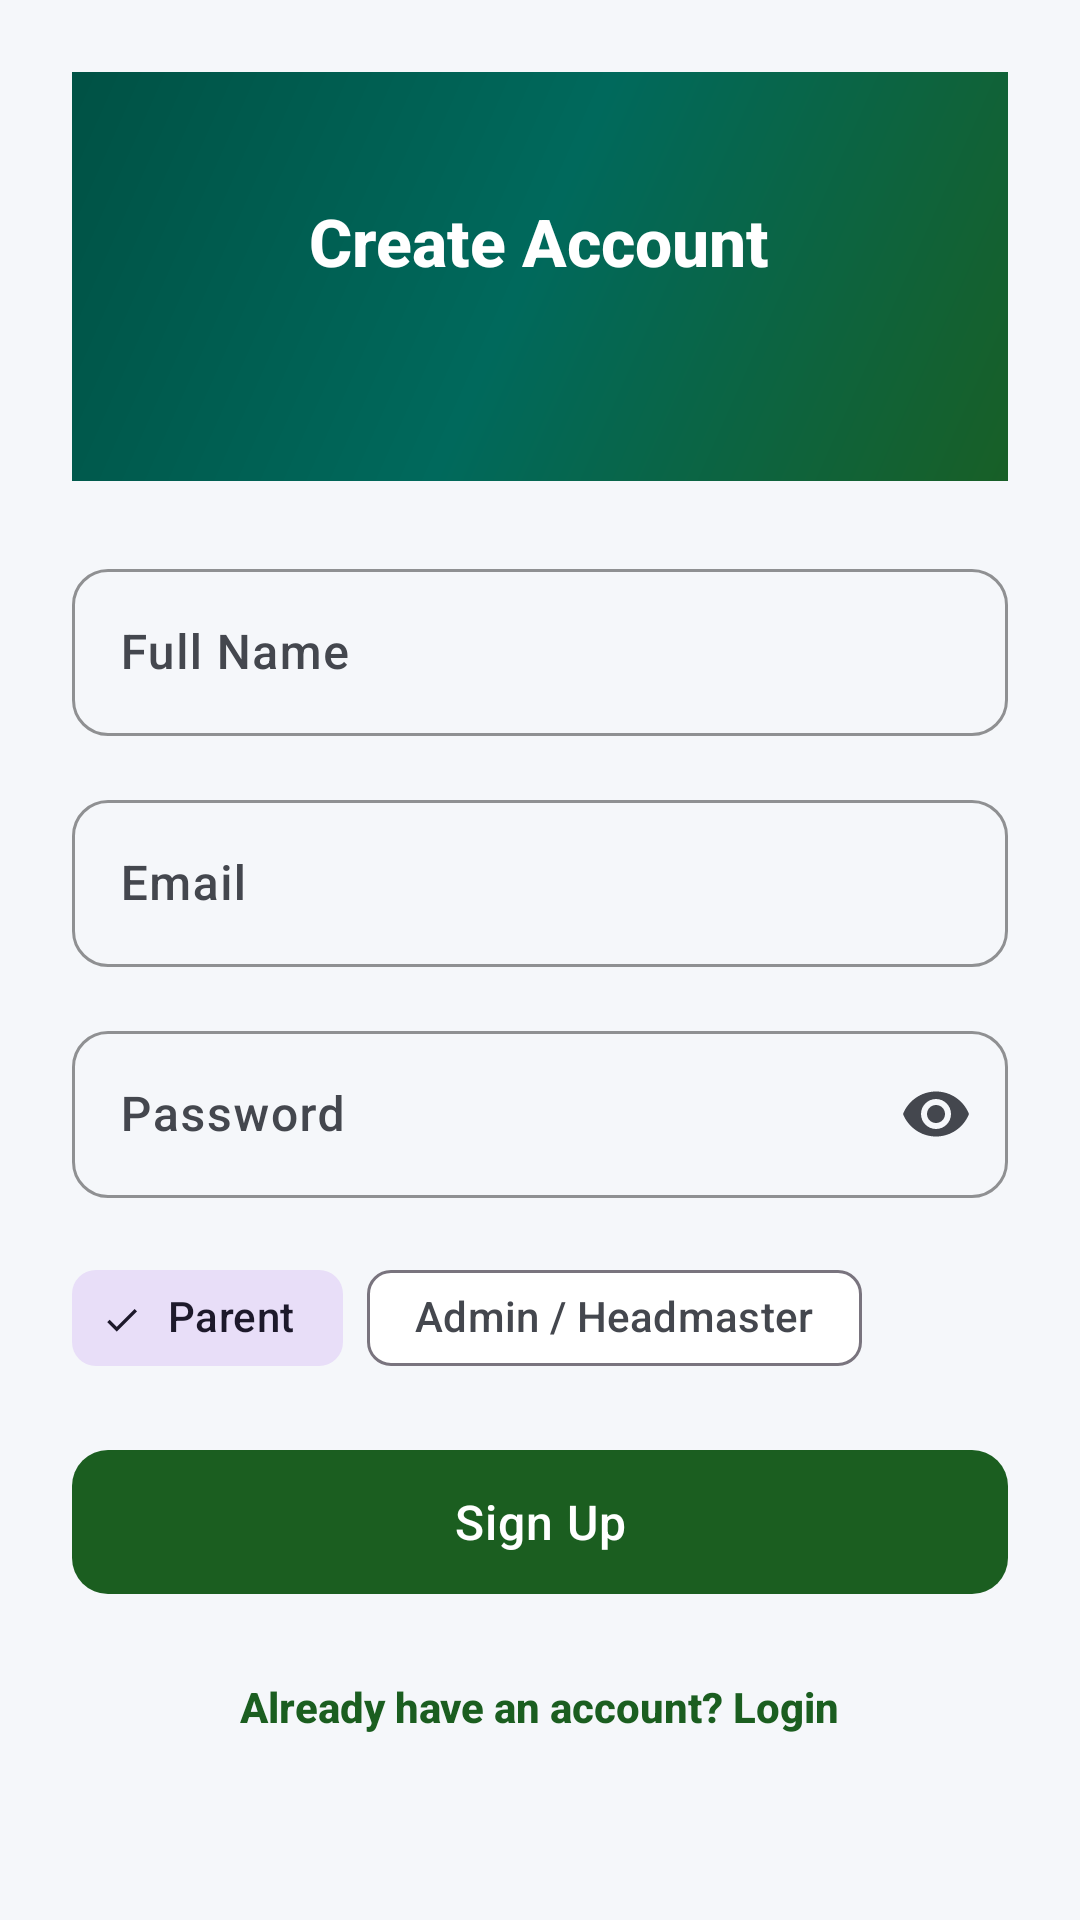

Write the Android layout XML for this screen, with the resource values it uses.
<!-- AndroidManifest.xml: activity theme Theme.ShaleNammaPride -->
<!-- res/layout/activity_signup.xml -->
<?xml version="1.0" encoding="utf-8"?>
<ScrollView xmlns:android="http://schemas.android.com/apk/res/android"
    xmlns:app="http://schemas.android.com/apk/res-auto"
    android:layout_width="match_parent"
    android:layout_height="match_parent"
    android:background="@color/background"
    android:fillViewport="true">

    <LinearLayout
        android:layout_width="match_parent"
        android:layout_height="wrap_content"
        android:orientation="vertical"
        android:padding="@dimen/spacing_lg">

        <FrameLayout
            android:layout_width="match_parent"
            android:layout_height="160dp"
            android:layout_marginBottom="@dimen/spacing_lg"
            android:background="@drawable/bg_gradient_green"
            android:layout_marginStart="-24dp"
            android:layout_marginEnd="-24dp"
            android:layout_marginTop="-24dp">

            <TextView
                android:layout_width="wrap_content"
                android:layout_height="wrap_content"
                android:layout_gravity="center"
                android:text="@string/create_account"
                android:textColor="@color/on_primary"
                android:textSize="@dimen/text_xl"
                android:textStyle="bold" />
        </FrameLayout>

        
        <com.google.android.material.textfield.TextInputLayout
            android:id="@+id/tilName"
            style="@style/AppTextInput"
            android:layout_width="match_parent"
            android:layout_height="wrap_content"
            android:layout_marginBottom="@dimen/spacing_md"
            android:hint="@string/full_name">

            <com.google.android.material.textfield.TextInputEditText
                android:id="@+id/etName"
                android:layout_width="match_parent"
                android:layout_height="wrap_content"
                android:inputType="textPersonName" />
        </com.google.android.material.textfield.TextInputLayout>

        
        <com.google.android.material.textfield.TextInputLayout
            android:id="@+id/tilEmail"
            style="@style/AppTextInput"
            android:layout_width="match_parent"
            android:layout_height="wrap_content"
            android:layout_marginBottom="@dimen/spacing_md"
            android:hint="@string/email">

            <com.google.android.material.textfield.TextInputEditText
                android:id="@+id/etEmail"
                android:layout_width="match_parent"
                android:layout_height="wrap_content"
                android:inputType="textEmailAddress" />
        </com.google.android.material.textfield.TextInputLayout>

        
        <com.google.android.material.textfield.TextInputLayout
            android:id="@+id/tilPassword"
            style="@style/AppTextInput"
            android:layout_width="match_parent"
            android:layout_height="wrap_content"
            android:layout_marginBottom="@dimen/spacing_md"
            android:hint="@string/password"
            app:endIconMode="password_toggle">

            <com.google.android.material.textfield.TextInputEditText
                android:id="@+id/etPassword"
                android:layout_width="match_parent"
                android:layout_height="wrap_content"
                android:inputType="textPassword" />
        </com.google.android.material.textfield.TextInputLayout>

        
        <com.google.android.material.chip.ChipGroup
            android:id="@+id/chipGroupRole"
            android:layout_width="match_parent"
            android:layout_height="wrap_content"
            app:singleSelection="true"
            app:selectionRequired="true"
            android:layout_marginBottom="@dimen/spacing_md">

            <com.google.android.material.chip.Chip
                android:id="@+id/chipParent"
                android:layout_width="wrap_content"
                android:layout_height="wrap_content"
                android:text="@string/role_parent"
                android:checked="true"
                style="@style/Widget.Material3.Chip.Filter" />

            <com.google.android.material.chip.Chip
                android:id="@+id/chipAdmin"
                android:layout_width="wrap_content"
                android:layout_height="wrap_content"
                android:text="@string/role_admin"
                style="@style/Widget.Material3.Chip.Filter" />
        </com.google.android.material.chip.ChipGroup>

        
        <com.google.android.material.button.MaterialButton
            android:id="@+id/btnSignup"
            style="@style/PrimaryButton"
            android:layout_width="match_parent"
            android:layout_height="56dp"
            android:text="@string/signup" />

        <com.google.android.material.progressindicator.LinearProgressIndicator
            android:id="@+id/progressBar"
            android:layout_width="match_parent"
            android:layout_height="wrap_content"
            android:layout_marginTop="@dimen/spacing_sm"
            android:visibility="gone"
            android:indeterminate="true" />

        <TextView
            android:id="@+id/tvLogin"
            android:layout_width="wrap_content"
            android:layout_height="wrap_content"
            android:text="@string/already_have_account"
            android:textColor="@color/primary"
            android:textSize="@dimen/text_body"
            android:textStyle="bold"
            android:layout_gravity="center"
            android:layout_marginTop="@dimen/spacing_md"
            android:padding="@dimen/spacing_sm" />

    </LinearLayout>
</ScrollView>
<!-- resources referenced by this layout -->
<resources>
  <color name="background">#F5F7FA</color>
  <color name="on_primary">#FFFFFF</color>
  <color name="primary">#1B5E20</color>
  <dimen name="spacing_lg">24dp</dimen>
  <dimen name="spacing_md">16dp</dimen>
  <dimen name="spacing_sm">8dp</dimen>
  <dimen name="text_body">14sp</dimen>
  <dimen name="text_xl">22sp</dimen>
  <!-- drawable bg_gradient_green (drawable) -->
  <?xml version="1.0" encoding="utf-8"?>
  <shape xmlns:android="http://schemas.android.com/apk/res/android"
      android:shape="rectangle">
      <gradient
          android:startColor="#1B5E20"
          android:centerColor="#00695C"
          android:endColor="#004D40"
          android:angle="135" />
  </shape>
  <string name="already_have_account">Already have an account? Login</string>
  <string name="create_account">Create Account</string>
  <string name="email">Email</string>
  <string name="full_name">Full Name</string>
  <string name="password">Password</string>
  <string name="role_admin">Admin / Headmaster</string>
  <string name="role_parent">Parent</string>
  <string name="signup">Sign Up</string>
  <style name="AppTextInput" parent="Widget.Material3.TextInputLayout.OutlinedBox">
          <item name="boxCornerRadiusTopStart">@dimen/corner_md</item>
          <item name="boxCornerRadiusTopEnd">@dimen/corner_md</item>
          <item name="boxCornerRadiusBottomStart">@dimen/corner_md</item>
          <item name="boxCornerRadiusBottomEnd">@dimen/corner_md</item>
          <item name="boxStrokeColor">@color/primary</item>
          <item name="hintTextColor">@color/primary</item>
      </style>
  <style name="PrimaryButton" parent="Widget.Material3.Button">
          <item name="cornerRadius">@dimen/corner_md</item>
          <item name="android:textAllCaps">false</item>
          <item name="android:textSize">@dimen/text_md</item>
          <item name="android:letterSpacing">0.02</item>
          <item name="backgroundTint">@color/primary</item>
          <item name="android:textColor">@color/on_primary</item>
          <item name="android:elevation">@dimen/elevation_sm</item>
      </style>
  <style name="Theme.ShaleNammaPride" parent="Theme.Material3.Light.NoActionBar">
          <item name="colorPrimary">@color/primary</item>
          <item name="colorPrimaryContainer">@color/primary_light</item>
          <item name="colorOnPrimary">@color/on_primary</item>
          <item name="colorSecondary">@color/secondary</item>
          <item name="colorOnSecondary">@color/on_secondary</item>
          <item name="colorTertiary">@color/tertiary</item>
          <item name="colorOnTertiary">@color/on_tertiary</item>
          <item name="colorError">@color/error</item>
          <item name="colorSurface">@color/surface</item>
          <item name="colorOnSurface">@color/on_surface</item>
          <item name="colorSurfaceVariant">@color/surface_variant</item>
          <item name="colorOnSurfaceVariant">@color/on_surface_variant</item>
          <item name="android:colorBackground">@color/background</item>
          <item name="android:statusBarColor">@color/primary_dark</item>
          <item name="android:navigationBarColor">@color/surface</item>
          <item name="android:windowLightStatusBar">false</item>
          <item name="android:fontFamily">sans-serif-medium</item>
      </style>
  <dimen name="corner_md">12dp</dimen>
  <dimen name="text_md">16sp</dimen>
  <dimen name="elevation_sm">2dp</dimen>
  <color name="primary_light">#4C8C4A</color>
  <color name="secondary">#0D47A1</color>
  <color name="on_secondary">#FFFFFF</color>
  <color name="tertiary">#F9A825</color>
  <color name="on_tertiary">#000000</color>
  <color name="error">#D32F2F</color>
  <color name="surface">#FFFFFF</color>
  <color name="on_surface">#1A1C1E</color>
  <color name="surface_variant">#F0F4F0</color>
  <color name="on_surface_variant">#44474E</color>
  <color name="primary_dark">#003300</color>
</resources>
